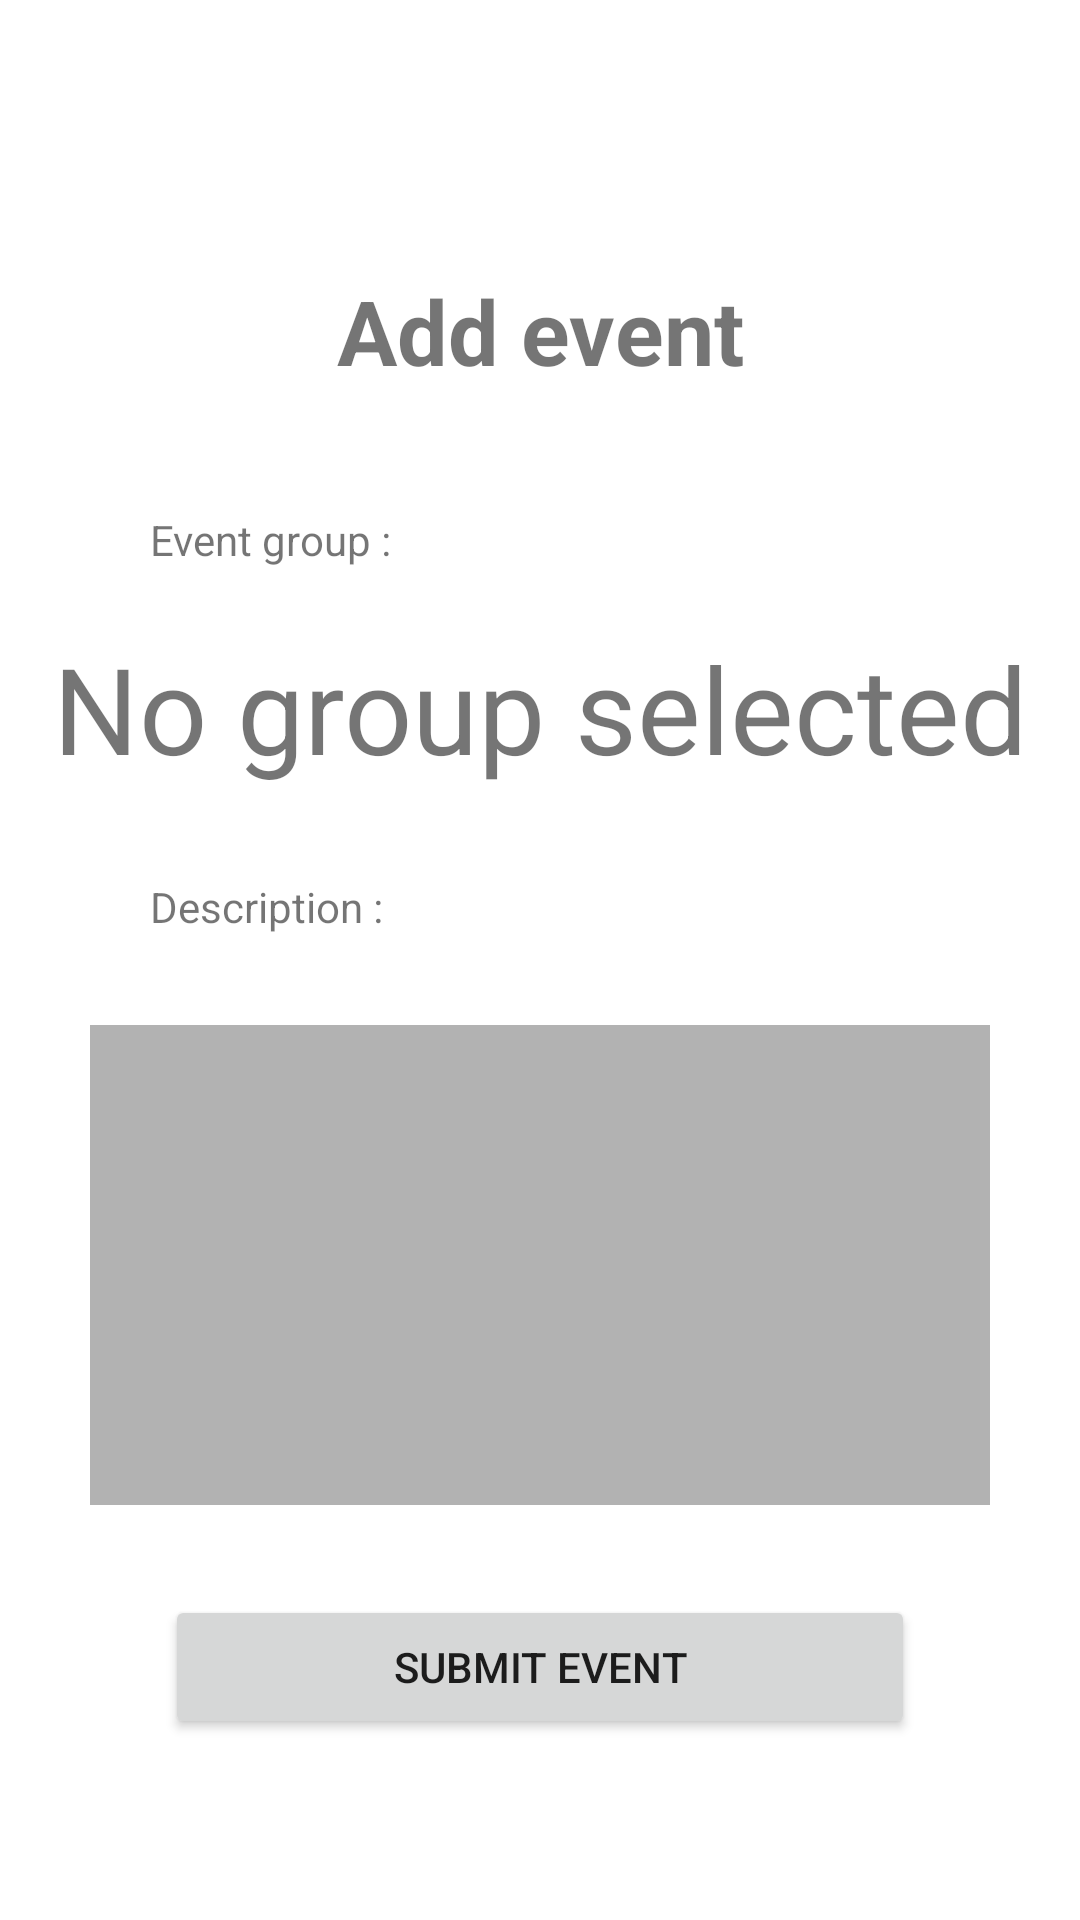

Layout XML and referenced resources for this Android screen:
<!-- AndroidManifest.xml: application theme Theme.CalandApp -->
<!-- res/layout/popup_add_event_details.xml -->
<?xml version="1.0" encoding="utf-8"?>
<LinearLayout xmlns:android="http://schemas.android.com/apk/res/android"
    android:orientation="vertical" android:layout_width="match_parent"
    android:gravity="center"
    android:layout_height="match_parent">

    <TextView
        android:id="@+id/tv_managing_group"
        android:layout_width="match_parent"
        android:layout_height="wrap_content"
        android:textSize="30dp"
        android:textStyle="bold"
        android:gravity="center"
        android:layout_marginTop="30dp"
        android:text="Add event" />

    <TextView
        android:id="@+id/tv_event_group"
        android:layout_width="match_parent"
        android:layout_height="wrap_content"
        android:layout_marginTop="40dp"
        android:paddingLeft="50dp"
        android:text="Event group :" />

    <TextView
        android:id="@+id/tv_group"
        android:layout_width="match_parent"
        android:layout_height="wrap_content"
        android:layout_marginTop="20dp"
        android:gravity="center"
        android:textSize="40dp"
        android:text="No group selected" />

    <TextView
        android:id="@+id/tv_description"
        android:layout_width="fill_parent"
        android:layout_height="wrap_content"
        android:paddingLeft="50dp"
        android:layout_marginTop="30dp"
        android:text="Description :"/>


    <EditText
        android:id="@+id/et_description"
        android:layout_width="match_parent"
        android:background="@color/color_second_light"
        android:layout_height="160dp"
        android:layout_margin="30dp"
        android:padding="30dp"
        android:gravity="top"
        android:ems="10"
        android:inputType="text" />

    <Button
        android:id="@+id/bt_submit_event"
        android:layout_width="250dp"
        android:layout_height="wrap_content"
        android:text="Submit event" />



</LinearLayout>
<!-- resources referenced by this layout -->
<resources>
  <color name="color_second_light">#b2b2b2</color>
  <style name="Theme.CalandApp" parent="Theme.MaterialComponents.DayNight.NoActionBar">
          
          <item name="colorPrimary">@color/color_main</item>
          <item name="colorPrimaryVariant">@color/color_main_light</item>
          <item name="colorOnPrimary">@color/white</item>
          
          <item name="colorSecondary">@color/color_second_light</item>
          <item name="colorSecondaryVariant">@color/color_second</item>
          <item name="colorOnSecondary">@color/black</item>
          
          <item name="android:statusBarColor" tools:targetApi="l">?attr/colorPrimaryVariant</item>
  
  
          
          <item name="android:editTextBackground">@color/light_grey</item>
  
  
      </style>
  <color name="color_main">#ff7619</color>
  <color name="color_main_light">#ffa366</color>
  <color name="white">#FFFFFFFF</color>
  <color name="color_second">#929292</color>
  <color name="black">#FF000000</color>
  <color name="light_grey">#d4d4d4</color>
</resources>
